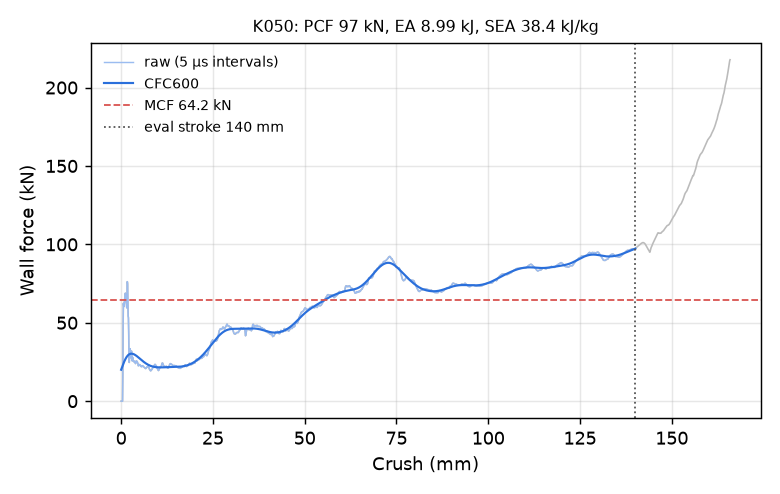

The data file committed next to this chart (first rows):
time_ms, crush_mm, force_kN, force_CFC600_kN
0.000000000000000000e+00, -0.000000000000000000e+00, 0.000000000000000000e+00, 2.006234094454242012e+01
5.204193294048309326e-03, 7.952006906270980835e-02, 0.000000000000000000e+00, 2.056818656205663487e+01
1.020021829754114151e-02, 1.558593362569808960e-01, 0.000000000000000000e+00, 2.107039345226467120e+01
1.519624423235654831e-02, 2.321986109018325806e-01, 0.000000000000000000e+00, 2.156796206659738502e+01
2.019226923584938049e-02, 3.085378706455230713e-01, 0.000000000000000000e+00, 2.205984324450410128e+01
2.518829517066478729e-02, 3.848771452903747559e-01, 0.000000000000000000e+00, 2.254493704299257217e+01
3.018431924283504486e-02, 4.612164199352264404e-01, 1.698457336204218393e+01, 2.302209407937064256e+01
3.518034517765045166e-02, 5.375553369522094727e-01, 4.870501032460227009e+01, 2.349012905781428984e+01
4.017557948827743530e-02, 6.138797402381896973e-01, 6.237664260312157438e+01, 2.394785533193815041e+01
4.516938701272010803e-02, 6.901795864105224609e-01, 6.071145191138715091e+01, 2.439412961782283418e+01
5.016264319419860840e-02, 7.664682269096374512e-01, 6.037555464197927790e+01, 2.482788313458689444e+01
5.515621602535247803e-02, 8.427590727806091309e-01, 6.183797046702248679e+01, 2.524813181892664815e+01
6.015014648437500000e-02, 9.190525412559509277e-01, 6.416072924466966754e+01, 2.565397724287517889e+01
6.514441221952438354e-02, 9.953483343124389648e-01, 6.619840184700419172e+01, 2.604460814115731537e+01
7.013854384422302246e-02, 1.071639180183410645e+00, 6.795450047493118007e+01, 2.641930377715205580e+01
7.513246685266494751e-02, 1.147923588752746582e+00, 6.887830671942708705e+01, 2.677743757573035666e+01
8.012628555297851562e-02, 1.224203467369079590e+00, 6.779091184754396693e+01, 2.711847971766577814e+01
8.512012660503387451e-02, 1.300480604171752930e+00, 6.543515962971729039e+01, 2.744199745955013725e+01
9.011314809322357178e-02, 1.376742362976074219e+00, 6.344891335410874689e+01, 2.774765249408753220e+01
9.510704874992370605e-02, 1.453014612197875977e+00, 6.184837333298980866e+01, 2.803519619929097928e+01
1.001003533601760864e-01, 1.529274940490722656e+00, 5.953510894950496635e+01, 2.830446433540853590e+01
1.050934046506881714e-01, 1.605528950691223145e+00, 6.587061877610476301e+01, 2.855537300917921684e+01
1.100857406854629517e-01, 1.681769013404846191e+00, 7.621555313852499580e+01, 2.878792001482148422e+01
1.150780767202377319e-01, 1.758005738258361816e+00, 7.468076397673856093e+01, 2.900219410473453863e+01
1.200687289237976074e-01, 1.834213137626647949e+00, 6.391814349978638177e+01, 2.919838447879568122e+01
1.250585466623306274e-01, 1.910405039787292480e+00, 5.424094671024160874e+01, 2.937677818651867412e+01
1.300497949123382568e-01, 1.986616253852844238e+00, 5.322454247454717091e+01, 2.953774493295540182e+01
1.350418925285339355e-01, 2.062838315963745117e+00, 4.293153173326421523e+01, 2.968171943734918017e+01
1.400311589241027832e-01, 2.139014959335327148e+00, 2.700369010858610253e+01, 2.980918447111184477e+01
1.450201421976089478e-01, 2.215186119079589844e+00, 2.469516991678369067e+01, 2.992064968953005533e+01
1.500080823898315430e-01, 2.291340112686157227e+00, 2.820816002616484042e+01, 3.001663021446384505e+01
1.552038043737411499e-01, 2.370665311813354492e+00, 3.150639448208687909e+01, 3.009763599445502535e+01
1.601891070604324341e-01, 2.446776628494262695e+00, 3.346030887046956792e+01, 3.016417320631465415e+01
1.651734709739685059e-01, 2.522871971130371094e+00, 3.132416842130303891e+01, 3.021674954059809792e+01
1.701574325561523438e-01, 2.598959684371948242e+00, 2.769918761077150648e+01, 3.025587643741172528e+01
1.751421540975570679e-01, 2.675057888031005859e+00, 2.890174908007716326e+01, 3.028206675429164108e+01
1.801270991563796997e-01, 2.751158237457275391e+00, 3.105966692068125212e+01, 3.029583152792802636e+01
1.851128935813903809e-01, 2.827270030975341797e+00, 3.198107137925923027e+01, 3.029767993137290105e+01
1.900979280471801758e-01, 2.903368949890136719e+00, 2.945672095364239240e+01, 3.028812149196694037e+01
1.950807422399520874e-01, 2.979432582855224609e+00, 2.576182023672212296e+01, 3.026766631750827585e+01
2.000624686479568481e-01, 3.055478334426879883e+00, 2.672783513200678840e+01, 3.023682171598003876e+01
2.050454765558242798e-01, 3.131542444229125977e+00, 2.795056161219696378e+01, 3.019608837844144844e+01
2.100284099578857422e-01, 3.207604408264160156e+00, 2.681454218330234340e+01, 3.014595931000775764e+01
2.150103896856307983e-01, 3.283650398254394531e+00, 2.552090147859219016e+01, 3.008692017065306601e+01
2.202004194259643555e-01, 3.362871170043945312e+00, 2.543072421141737038e+01, 3.001944847666050364e+01
2.251829057931900024e-01, 3.438922643661499023e+00, 2.535634785470133679e+01, 2.994401204385475879e+01
2.301619201898574829e-01, 3.514919996261596680e+00, 2.503233675191458474e+01, 2.986106804605424259e+01
2.351422309875488281e-01, 3.590936183929443359e+00, 2.539924982250004604e+01, 2.977106274626389038e+01
2.401232570409774780e-01, 3.666961908340454102e+00, 2.552343639145593457e+01, 2.967443158257144020e+01
2.451037764549255371e-01, 3.742979049682617188e+00, 2.522765280428738421e+01, 2.957159953147328935e+01
2.500854134559631348e-01, 3.819011926651000977e+00, 2.451752023629634536e+01, 2.946298133426196486e+01
2.550674080848693848e-01, 3.895048856735229492e+00, 2.397109527207130952e+01, 2.934898110612204292e+01
2.600485384464263916e-01, 3.971072196960449219e+00, 2.421563705194718352e+01, 2.922999152279087909e+01
2.650294601917266846e-01, 4.047091007232666016e+00, 2.495852648284449415e+01, 2.910639339772546563e+01
2.700106799602508545e-01, 4.123113155364990234e+00, 2.560400073118146835e+01, 2.897855628394656691e+01
2.751990258693695068e-01, 4.202295303344726562e+00, 2.519186412406782694e+01, 2.884683980356070521e+01
2.801806330680847168e-01, 4.278320789337158203e+00, 2.476823406642314396e+01, 2.871159468672891535e+01
2.851631045341491699e-01, 4.354359149932861328e+00, 2.538869289125059581e+01, 2.857316304873789292e+01
2.901455461978912354e-01, 4.430395126342773438e+00, 2.493094904639804810e+01, 2.843187848425606390e+01
2.951296567916870117e-01, 4.506455421447753906e+00, 2.436440863057482176e+01, 2.828806627791792039e+01
... 2,198 more rows
